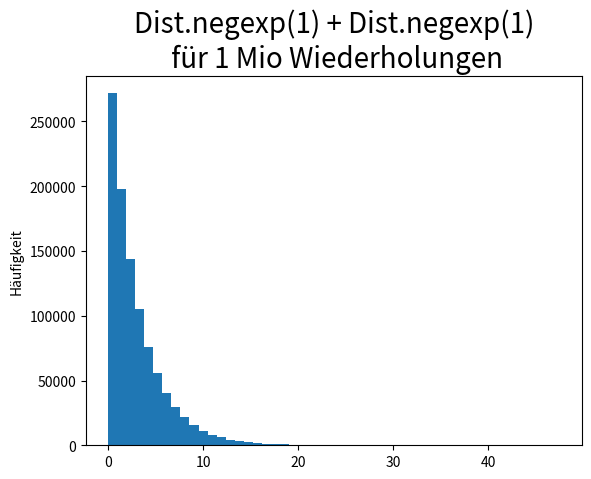

This chart was generated by the following Python code: (Note: this script raises an exception after producing the figure.)
import math
import random
import matplotlib.pyplot as plt
import statistics
import numpy as np



def negexp( avg):
	return -avg * math.log(1 - random.random())

def nintyPercentile(x):
	x = np.array(x)
	return np.percentile(x,90)



data_1_koch = [919.7480246855492,927.3697175090317,828.066318035012,997.2822905058795,843.342897110498,987.1005377017825,845.2562503390694,906.8849530490045,814.6214932984396,923.7116382977505,839.9532664500737,884.6831395154145,896.4482556867868,884.8024673364012,890.0972682284091,847.2186764561213,800.5029353752738,872.7131216484468,852.9318788424113,794.2090634615965,815.001250189841,924.1879918023403,896.6551601449138,851.748458574581,889.9422569951637,894.1525299439575,831.5575858800024,901.1084143634251,985.4947455734858,877.090815752681,810.2717322887643,850.5977815590661,917.7017880048301,1014.8798296310017,859.6127491309164,883.711268998816,878.4043229078319,896.2025327259021,864.5565691900501,873.2137270427585,880.6117861806619,836.1045910220399,838.3548201930623,836.8078955315628,870.8511586021897,798.9559388138707,816.0990494619896,943.0093473611337,849.357659217093,871.2860339900958,893.4288147564525,871.7052824138075,875.882661847514,915.0890050730386,857.556846830145,874.0532686498218,929.0612159354341,820.1268154860818,946.0191100691006,993.5224863525941,828.2358242032985,822.4351600425797,834.2638052359955,870.8389900016718,943.6838346732528,862.8702273434264,836.5127788557132,834.5487654504986,885.9390248942464,804.916546246077,874.7019831924529,890.9186072241888,978.2368108708052,872.8356191816508,877.0212531219156,802.7317930728008,879.3683703869037,859.5948743197202,830.0811103339126,834.5758798863575,846.1777253795904,973.2297228261174,832.5350244480504,871.3552399252583,849.415719601373,833.6637863776867,829.6712888417031,909.7076916557598,902.5380318810825,824.7126472462056,1028.0495518496693,923.4359701909467,948.4179763438191,940.973659755138,889.0885792826181,783.5981235433909,861.5573382246581,901.7021797802308,895.7175689540975,874.804906632789,892.44172835066,860.1914007793356,930.373126132664,829.1608170385812,817.2441528594427,845.8453831871125,822.8513071812894,802.4866381804742,811.3835333637887,899.7715992028061,927.6904541413161,951.4555859783193,821.7625717468185,786.143181822857,814.3194842777009,1008.5587824414247,932.5560347267974,872.850721477659,850.1928349629002,862.2812178187493,821.6425894326543,874.2756662082012,876.5398585610542,836.9805994350995,782.1691847816207,816.9158334301752,1050.0074848386114,835.135599195693,870.5352434465082,796.9192006278396,855.9185281303926,954.2290540508724,785.2368060575633,910.1643120077803,892.5022427372112,870.0496876618098,855.1658112417447,827.2138572226703,825.1829337846152,848.922202999299,832.194201733679,783.9708354378681,836.9179278063398,940.998111754011,883.5310922112996,935.5531390735036,876.2586749629778,899.6845735087634,979.2512626109739,925.3158718217484,932.0605521553628,820.1268423780957,804.8272386777413,885.0587074139193,890.2997874119335,981.298152006353,914.1270869752751,852.9494180188937,845.0114989205256,916.9809020199388,968.3903361482487,906.1246699588271,937.141077255793,867.0425825355509,841.4992533912001,788.4474867455523,930.5223531499687,792.0732242095347,882.0775272337456,860.5573859612906,887.2693784232944,853.4392731599456,981.7110009442096,860.496530102335,884.4334757871147,828.6036439658558,803.8052398878125,856.1699875956435,887.5457210175668,901.4912149080616,822.9604538230722,790.6444420382358,916.400309581813,834.0772491992597,820.9523394394612,823.5424776874701,1048.2175307064501,829.5385865528701,869.9136450673448,827.6216422059622,882.6055795059389,947.3788401381909,926.7061337914453,847.4526398303337,834.7681084033661,815.4354420415204,865.3806030963568,828.4015725055176,851.5620840700244,886.2348024387991,850.5110430901595,964.7172550044439,945.2013138712018,855.7421983238812,827.8404901223535,983.4970740979227,817.9609976846068,853.4947480655464,973.085778230308,867.6802871382562,927.4811994479313,852.7899478240583,852.8214804141572,894.6541022511936,839.5746959629372,943.0874128701647,841.999602375122,860.2243976924062,894.0389769865922,895.5995427392918,812.2126273512698,837.5771892237001,870.933747590033,803.0750971919337,943.2876755736661,827.3609807860851,900.1447573842682,828.7036836638728,843.6463932918089,903.5694306670923,906.9511054568031,790.6482032101438,852.7877045625769,888.0079202315342,823.0878513440939,860.9230291844269,830.6277399467118,912.8016283016021,991.3671490613768,839.4954035535,843.4514111632636,875.2805511916531,813.429386270653,831.6871352574872,811.7225809624479,850.5089894266137,856.3817558225232,847.5416320644376,896.0917378406806,842.651881387881,907.8428306931897,862.809132065844,822.7533760528479,878.9571769221129,928.3155900492434,857.2816642514726,955.1464962125979,813.8464401196703,842.1128731234157,844.3947965915955,821.6585950755285,880.6388706894527,901.9131585019967,875.4537207538154,803.6062467297525,922.9783071013233,832.1248734541872,868.2260005132966,864.8328381093426,840.3306739202021,854.0925426107747,943.6447615026304,1052.491766570537,920.9057306828257,786.201291816795,894.4915306228363,818.0965613197519,810.5610696883016,901.2803216762183,880.7180144163742,926.7322059700248,806.287842635621,860.1633294493311,874.4549134331064,925.7849095407696,915.2450068298798,864.2341260484677,808.4994690966251,853.0390261296396,898.3805310543883,813.527478601906,1080.4981404390849,914.4337597485641,854.553752177521,852.8114097733518,892.8553358098862,933.5363642683653,956.1683049966975,875.681107179999,880.192517515054,849.6223986331039,803.9108113921958,797.0813425655908,1015.5452789607718,991.1876277358583,776.809986555986,819.2942879025792,899.4423621149427,892.1246411578937,809.7306664750428,847.5197851323999,880.9988685942855,817.2517060189147,915.7359764618456,886.1409915105415,821.5999389877122,879.5205647725102,928.6619624941446,871.3938997633396,863.9497820962612,960.8195474823287,894.6411810160903,870.8086704102093,893.6654179351622,830.1148278824805,892.4044238801997,958.3299407084781,853.176211097627,822.3352860956354,836.3848470098875,825.0161323969014,812.423827861221,888.7559206990977,1089.858908540539,850.4364075794191,819.342558104529,869.5242934846782,884.9690534355148,1009.0205770842657,881.4568840723357,912.35504809753,900.5380709514911,835.0801897964725,869.3577331483589,930.7197625583472,951.8359386883021,893.8570922794348,986.9801433572186,880.7951788439614,845.080467752347,892.7873581625803,907.3868490278256,821.3342198329956,822.4295847154947,844.0676631082615,806.9638099217707,854.7118740389473,849.9789615358808,848.2709177379951,869.8383543550008,930.4410110675351,848.007060229359,966.7520629177775,1044.7631931162907,865.2601523675702,856.4765587202224,892.7870629641972,845.9880022473847,948.2011365757783,850.5421994647336,817.0823697415452,920.2178720012015,886.8093420605037,814.029380067769,797.4326732143237,860.0258489600344,934.2103227722772,813.2388416407822,879.3580076736432,841.3888408138198,864.9487808155628,871.8355990131397,794.0950895022772,896.5125084879872,845.7763495023273,887.2134272296319,852.5496825793869,859.4958202900038,876.2915895872198,844.0141447514211,842.4379145538338,818.325328179487,839.3561534889353,833.788526597653,987.1429627865899,822.266813602262,898.7406371575566,893.7030162304064,866.8731307143202,888.5025509976174,965.1064136789583,977.6380368241772,889.1373457969341,796.3528097207932,792.7387643034415,859.5198131605697,970.7346180125796,831.0510397320413,917.4472121860101,938.0114650410708,798.9493159209851,824.0231850539838,1022.9910683937177,851.2019638186498,850.8480993185862,908.7370319308269,865.7669650075028,903.1986758460577,894.2007607501004,823.7402345809179,855.2477756956933,966.3923033506356,838.4212020470478,827.3435145497057,976.361035235422,836.9742553278533,885.8886990033301,869.8094207693873,887.032263530352,858.2276200921747,859.5864442540872,797.3267119529272,843.4259535287785,934.8744517204229,797.5466819586454,810.179689931132,911.2341446999643,926.1760080313636,829.0889360086113,856.0919337841939,886.7648230515872,848.9477900120173,840.4128743956129,806.2934949664681,868.9259910380766,848.7619741013941,974.6017491127997,815.8813474300318,930.3179418448814,818.8106034907513,877.3827841594648,880.6371174970247,870.7294884438702]
data_2_koeche = [704.6854955852874,551.603499829074,541.8713348824265,597.4711387416169,537.2815137300967,563.2882271159451,588.1285446499345,636.569486922272,571.9425027634564,572.2915932017846,620.6066404272816,603.4312402162597,530.9815311633228,580.0164832254691,563.9268971176712,637.3881980149348,533.5526133279155,531.0742922429155,565.3124377268465,626.259084191803,666.8462484858322,600.3669466389637,577.8933287069407,570.4302866076009,539.2702982991113,543.0909780607154,585.1518507368766,599.8738511103425,590.9734867743493,593.7104943723335,632.6251512272245,594.4976799917613,537.3305346137067,546.7068017371244,624.9658871572007,587.9949673749237,567.8608558317815,607.6296557332363,510.7889775265264,532.7909514263507,564.4302376644101,545.1667886244641,519.9803639337762,585.0002734978852,588.8788597072369,616.8049410648775,565.2849510355621,604.990748203104,597.8152720057134,527.7683255392556,595.5389966261521,514.8649418898409,557.5590151503347,557.5487805086211,589.2360608929728,649.5748289614268,558.882636693868,582.3522557052856,597.1749616654109,555.698772386781,641.1472278578233,571.9412505665517,534.1348913388764,585.7374916856287,711.788738349114,550.7240953356992,593.0214645301079,541.5190967948344,575.8523102572626,586.7326323265497,568.5627735699362,687.5360047251526,541.7475121508066,528.82954417381,564.572331521694,538.99924844441,556.6458857201692,573.840624411209,613.457330799601,578.5778018046256,559.2211094968394,542.3372444182744,600.7243872907283,758.8046778763354,534.56575085656,531.2570146492736,699.2508670238236,539.2435642433808,560.704127077999,546.5253337571319,552.7749147355639,669.0134736854221,591.5423190922016,569.9993663819668,600.6337656160246,561.0334273883149,603.8439883224775,560.2495290591477,548.5597287967654,583.4229952942275,637.4616174453972,545.7218958043569,574.3454489550372,588.1045211654603,551.6963141060345,640.9245878717264,585.0356489872884,554.9305277235309,544.3584284369216,588.2925925689141,575.5366835458058,617.7863832003704,555.6992791563514,679.8997691678525,573.786954359125,543.9326058367096,588.3673750209973,530.2972522680843,561.191127477353,582.511801741606,603.6344538215659,550.8411841766567,522.4198813130837,568.587568895949,530.4305015767478,610.5599269702394,658.6166451180422,625.72584443417,628.2996641651921,551.1520111832644,559.7714229099812,500.30241102686125,591.7357113496236,567.8562169676577,623.9824072573763,563.3055890595871,595.7755447655787,571.7218009429056,551.94421594253,713.4723729227383,653.9408538317482,544.8125944368803,555.0596136554187,548.7720865574915,555.0139512676716,552.2525234712934,571.6144459650108,597.1066955729806,640.4564243347793,616.1037584236309,735.7836178362174,593.2017642452478,554.3475166324221,560.0733420020479,567.5875073576519,584.0286781775923,588.3522358124947,539.7834961973773,612.2375085741011,549.9010507974309,509.48746537395743,552.4232253328036,710.3015844618681,574.6932888100858,562.1738054144515,592.9459110857105,825.3069206879296,614.8584552241882,621.5886544500955,638.0751783033983,553.4017872182912,549.8533104749553,614.3458201501892,562.7147647944645,556.7437054909161,583.15581033557,686.75358528444,590.3831573709369,599.1978377850068,573.8298072985541,603.2018404839592,548.3839705628197,570.9392730480763,576.0281876540904,589.7343759083761,567.1234229561883,578.0110300103427,602.6742218450777,534.6981763529812,529.8427927512698,532.0449060957974,556.5358093986425,616.8231159232804,538.1390365923831,541.3426014953416,627.6720056515421,605.8640441372033,565.9557508330299,543.0963282341994,573.3792370576854,558.4557518079858,619.685575510532,552.9002594063978,649.7103246190186,541.2122357966371,548.4628062347275,743.8526076781621,545.4894781494861,518.3212380270184,562.9773238231377,550.5048051655962,634.9823045743672,534.8660102819439,546.5731632486891,553.5344993038639,546.3592644764025,546.2302205292954,533.485604639201,586.4047495462445,531.9940212052081,550.3737613958808,561.7752302924154,624.0492089688257,554.8604535399826,664.9483926916106,611.4957171101798,625.3921176466228,670.9639160119862,559.6183836817014,590.0291414682792,563.9113349768099,548.4347408260779,553.4042546520992,583.2915575244591,634.9681733359323,559.1453483994069,634.9129762433619,537.6500211291046,619.0813376200136,529.4228994988806,642.5443259702802,582.1585537502788,665.3636424942057,637.7171939581069,593.809014862314,629.572778652421,589.9153461715763,584.5484302344992,580.1099567890587,580.2226894865337,564.1384485139735,609.6763846218911,526.128857307324,530.2880088803968,638.5849418321455,599.5197538079134,771.6253422911076,548.5476600147374,545.2356718865046,538.8904141456877,545.7313548212861,588.1273804910037,563.6422907871049,618.8090924302901,601.558149351916,547.4156130255836,524.9573180932827,631.357185224547,514.7371119141709,555.6140113521399,558.1158331957797,535.2983730181807,562.8671466092,515.4472620547921,601.3044561266212,524.7841370661911,665.3205825716567,539.5133710294831,564.8302239454471,562.7755631275721,681.2995857106845,590.2698681523129,608.8724964512768,656.4447149366432,576.2598860227986,580.8800767970273,568.5627423490698,618.7767824825222,627.3342960417767,624.0270426197893,580.7730334424099,627.1035441042127,539.3337611414237,658.3057048412425,588.5165845398182,599.5530298835176,594.0039388627526,604.2243724791085,545.936676882851,619.6553537876101,642.4344750001259,591.0029791920847,549.124637748421,608.8030023844161,530.1273546371661,563.0721795378911,627.706546472629,549.808028026522,554.3109711430836,535.7436205173141,672.1453745137278,567.9903008915106,605.6411452518025,642.0038994907875,598.749032604715,582.97155341638,574.3424443200481,665.724213437565,652.58669341363,539.3743865102117,585.0626531778342,560.2522818933745,580.1004275691331,575.5298178624961,534.8442903303945,601.2736131643645,518.7016274463415,565.4435841353685,536.0834978738332,632.9076316223271,700.4163399956225,537.8777990123345,565.8308160882982,642.7282010888783,586.0054475934563,581.0188672382982,571.8613295984364,589.8375644942691,612.4770418095864,622.2171635188479,568.1443602621545,553.6047454312555,544.5087570511873,534.8872089119312,523.9978273013758,626.9831403508311,592.7387980839837,596.6105852909615,541.2263004665762,624.7459759779842,663.141953011786,524.1769708546443,606.1166295911487,622.2089878164113,549.2785615928202,587.944955061621,579.2847651318182,540.7745652953582,563.9826580194313,534.4685597929391,656.6824458186361,588.1077752588762,551.0996440034412,555.2927129108456,520.9534073668386,617.3455857263762,659.5486387610223,511.1939651339073,575.6467885250951,611.8866825941358,546.4737235566495,503.6439360906694,573.2716075433418,582.1827602066608,587.3468379062135,589.2928073171289,597.8654764952661,587.2103673947779,608.4131946990204,570.0875131652439,543.2239389437976,576.0986469965312,564.63811973174,583.6334801359254,640.1451039137783,537.3776420870604,535.54366782738,628.4550338430025,526.9832735062406,608.6680180860102,566.0430864746744,612.1546966559876,588.9505836866279,607.7607314133772,691.5780710880438,584.2370701983579,610.6552486368599,617.3807491690128,559.1842795804544,558.6830475886501,531.0944868940426,556.5299913211855,593.418527520652,555.8657294056376,549.6552251287499,637.6418133258949,517.9510838922872,595.5487480213696,617.3440685155418,682.3479976047086,592.8664731391875,539.5175440799999,560.127645376359,610.6969671902419,540.5727952023703,546.373294943753,663.0754322052588,632.4764412930027,544.3647116177382,537.8744142956562,559.8259307884016,586.5586644473373,551.7297403190452,575.9155038473498,664.5641365370883,585.3598471026719,548.0578197424303,681.0182901712762,630.0605323944452,618.8758317943212,636.3649016483117,510.40868317123994,633.3368107620748,534.296733776978,596.5206449348276,536.9865890112558,697.7155796769387,541.9317658679606,544.781868216153,617.5149092058539,612.2767581192762,527.6726724966691,599.6322259184908,550.9462903447967,548.5584810394389,579.4357662215789,598.7534872416683,571.2080307633133,605.7810029304334,518.005542387828,538.5311204723083,620.8929312581565,516.9433465596802,568.8463368039861,603.3105568822956,573.8955816774137,571.2126807682946,697.6255073399334,517.5655933432118,601.317410917913,592.5245361289225,559.6728745802828,593.318162185936,602.8518419990603,663.1725773544478,551.477100045347,578.6606059236409,568.0087634018486,547.6208321040514,611.465660006958,542.7481067883593,633.9533084082032,545.9297169311895,585.1875817354363,552.8052795654587,634.5648910889475,580.3206318543155,570.2399397099751,547.3600262085403,533.6264061288421,554.7123726818639,522.2119226844369,544.4307268003726,625.3714983321654,582.6934772733952,562.3282965865765,602.8435363664805,619.5461106696529,563.8956605178861,524.1913907444787,565.7391090330383,543.9722012016723,553.453496902251,552.9255914941634,576.8099834360146,542.2345739914908,619.4091593971293,656.2310889510777,633.0494052224577]
data_3_koeche = [497.80653355175923,543.9341617427463,575.6091144493458,550.4447757649162,568.5654121647949,571.7916029891132,615.026938997015,519.0466430683913,507.88636345447077,587.3740860602262,595.8494266308367,595.9550785727945,528.2396094310081,493.6088641310788,488.32629480616606,530.5091740583331,519.1619898285863,507.2572027444656,551.2878230805885,561.9391826615237,567.839063847164,548.2134657871136,531.8309996039059,540.3648778891646,538.0072911365091,508.43021739487006,519.4135038075848,481.4055214236646,532.9901733907473,495.30917156093676,517.6164301196568,498.4811068133491,581.0924510596132,617.8397206262549,478.61416877880384,497.1505797074895,624.632123525316,507.760799967061,635.9754939321433,517.9739182953786,504.26164208287076,509.2947641755796,636.0235597534304,527.7027875802829,517.1179504120073,493.89102822829096,558.1298540471053,704.475000693774,506.3722047011547,489.668962052723,593.5226691273459,567.3065246732939,586.1872535212544,477.73428703428664,536.6795961592701,557.5274736213818,521.7387379859829,618.735905293919,632.9942522608932,559.0584467383263,519.4013947231322,594.5516588398167,566.5357773693667,541.4721422159691,501.0111052633864,512.7444177972999,643.8590171923979,592.6084518873473,532.1512702153108,538.2008316308801,524.6251244475404,488.3504590531663,531.638025671259,495.1262418793975,600.7342637422145,490.68282370226854,549.2621433733868,807.27775422062,536.1668472162584,535.4349008919282,586.2513478830649,564.7193005986147,609.7614212277821,544.7066899736526,538.7121773688822,516.5142507812515,534.6014657547818,541.9129548900402,565.3764225050893,506.7858841771205,479.7888134082863,551.5467824806468,584.4005650948436,488.14445099766215,527.1267235923291,502.3954266058758,507.65934699544124,487.1734540206716,565.6241692626216,505.7237807144103,479.80138735863574,585.8815891993644,589.4053338612152,485.6363203053574,493.3946837269339,579.4907054054183,477.4062462131623,523.4994614496734,575.077098081175,662.2341254625933,541.6298480842961,567.2446306780157,525.3062953787518,513.2277040255716,550.3423823458456,494.5622009290793,489.8316198815451,579.8660442886841,595.8993260526403,547.9252278582678,508.2693810244471,517.314914233387,576.6459407731074,483.55372274851806,592.6009116418297,560.150526909141,520.330608291281,482.151110590394,573.1461246226255,513.6040268029735,534.6794106675137,551.8361758846388,573.4330001656278,532.6097349763613,504.12723032277313,519.00875463362,618.6401677946907,618.775374857368,491.0576062412362,609.4668999709585,497.4434582573276,508.8000165320514,635.4127699771947,543.4699100516923,504.13871398627543,475.46361296545876,512.668195307341,540.0027792188829,505.8120767667822,650.1042748336232,497.1611417998296,750.1001429584112,562.4954245481392,516.5430921514438,518.824491923556,640.9460947017582,611.5758329769686,564.4151275219729,665.4418628184263,548.2700889334171,593.4819271591194,526.1509070145408,499.35333738868366,543.066628653892,495.3727431463691,514.9333080211146,512.609537924292,543.6229657974027,542.2455101934145,514.8205786754861,547.7090863877369,502.423899280424,502.12392963091014,597.0144408936447,501.4621067904038,508.5387605666789,487.9932565750744,508.2413231345752,507.58202745160645,523.1661751046022,533.7064114762902,533.2655148160032,637.7423366415693,549.0703410555124,530.3615169779443,524.7681876337432,575.2330596513517,482.63101485281794,556.9291746950921,579.9664811896158,568.944917107787,554.4297283921829,566.7369240165322,546.6607716459995,522.9794213542062,620.182770759972,492.30441748174565,527.2172807993777,547.6453489345361,547.8116287937494,573.3235902210025,523.7833209017462,548.9884578536658,546.8845025641947,520.680906482315,518.929172299669,541.9012253184314,608.365547079559,549.976905790034,550.6756709978953,477.8611274438876,627.8352000608166,572.1829209246546,531.5416814757078,525.5864489883265,587.7654585777084,580.0492935706486,513.0420783219067,556.372837678794,508.7397855095503,495.9302723064071,496.0722520917297,641.1925425140016,525.6956786338411,522.0152153570546,573.3020933818406,538.2456499325506,505.6320116186569,556.9263666744554,611.6429621508188,660.7659358358162,515.3893988472958,561.855243880874,547.3729707375423,536.6003688625825,521.6397512004379,591.0740105727101,522.4195418932231,510.76919199896406,547.4335388357673,523.2980043978665,525.4010973609954,559.8216227682439,619.0327718704513,529.307858498067,551.131059009647,596.746441745676,620.5792310812124,533.7738600659391,495.7871206882067,490.58926829340373,598.7424851321047,557.6099417341567,534.1487878229896,516.9396124243806,549.2370339815933,484.5818105864235,528.1717095782606,533.4723238717622,522.545574895898,675.2416076952986,599.8639395417101,526.7053923112347,532.1345116157579,594.6315312018113,557.2706435243764,483.03509332766555,500.0299327110472,494.247257598862,503.8846034195575,529.150118774115,509.56423133593785,592.8079556504846,494.1038244432906,564.7304442419269,545.7119090108638,499.17263510549924,499.24333010208113,509.22848624185315,498.28435704246516,551.136268974904,494.16623737935197,584.6975557306329,548.9608661176109,484.628988722887,550.3317167727386,511.91951388921586,523.4380121249227,559.713726339363,484.48581658158315,537.7064758145503,517.7186939548382,612.635649026617,490.17855220792444,541.6023012989351,565.5988540704129,547.783685895295,617.4351893888,526.1928084763805,540.3909220702899,582.3250562640172,594.7154853818342,494.6534511267223,521.641888952621,553.4813270767978,567.8735478227364,505.7417890597396,536.5720011360188,493.661108996457,483.45606811618387,476.25511605099723,504.1710570907656,554.1115128357369,590.4705670584515,530.3400035966005,518.9456222653729,508.416774579563,543.0205807983807,568.3025019402095,513.4006397979368,563.1254737125342,506.657267330409,498.93016664067136,613.7253733806197,494.74161922772026,491.55500579590057,510.9365712331817,521.6098462829023,522.4241744340125,562.810537510375,487.7623426278009,482.28779546997924,537.3317744540906,530.4931800723485,569.0616032833467,490.0880598960367,658.3472425679114,500.9859681196409,561.2493424693567,513.8308775807789,498.64484690997443,512.3095750163493,504.21727626114165,515.0779818257882,498.88142190219287,517.3143649054923,492.45927632215995,533.4180647005496,528.6408008636956,586.8190095357656,489.408910802554,532.9081807934932,503.4289023408693,501.66442730438183,493.47228273289625,511.5319192593143,524.7458333110711,520.0844873904166,519.357119064949,516.9198821972619,511.56304237366675,509.7765355044031,528.9196652932617,543.3621193327259,506.15800172957506,513.724182116423,481.92404804140733,540.1694517883546,549.7682958146621,506.56349063591256,526.5597075644163,531.8730629917438,495.6741850513242,581.1186294733137,537.4164848715393,493.15202922239354,498.43239956060614,498.32030623929774,561.7546757901335,564.6008388774134,593.9277584187867,507.4163346052571,503.9222949066939,523.5544541666054,517.2006564907268,484.32260793959387,519.956536625846,517.6003561002557,609.2093236546983,590.6016728838407,525.8846205345408,555.8252998152922,490.25274329412963,543.9452647559957,614.0210016726257,520.9479804404542,552.1977608780876,507.44906905377076,491.74941057828215,492.4322023752266,498.5694551535888,528.1467415876343,572.7606217267518,499.28042769090627,485.24117097144693,522.0975158568376,585.6009159677807,542.466871917502,507.1629774241348,526.1717108933357,537.6155156664892,478.3399460554587,551.4810353409616,658.993337949683,591.1937431027625,529.1788871295881,528.5184148307104,572.5173164439416,527.2511009705962,577.8607431810073,598.5553506851796,508.1389156083861,538.5967072954743,538.8398435279177,500.81741015574863,495.32263210912214,595.7445328313016,511.8680082447662,583.7841547582226,503.56320434012406,564.0895084519265,507.4605132881843,528.6632156917777,532.9241431744375,546.0092827572723,530.255222700362,554.4576102064984,631.8710323631079,477.810157557505,560.827731953807,620.5558849494529,529.2056635399607,527.3508944565789,562.5627347298091,505.3486255391767,736.5342801845309,521.0012420397074,499.10557470301427,482.9314082771112,496.9046282204487,586.3262057927298,484.89027513077014,507.7115749622339,488.44707645198815,497.3755090538579,519.3504702884685,500.20711538061613,507.0169859702819,522.8571215898676,568.2608196374438,568.8481937947522,524.8662942546805,494.67410696125035,530.7751424122926,547.7449179594214,537.4007137773465,541.8867465285406,607.8242329122293,479.2788239482164,524.3020091368951,544.2097002335458,566.7717568600636,533.8413714516583,532.1711759452214,564.7015669292992,498.3454433515316,654.5896391078467,603.9059783193866,480.3201617383423,498.89059936488775,522.0972833777662,508.83657981518854,562.9135381917945,497.34937356899377,539.5185628308584,499.4558607940304,524.6134410079369,507.3403988090657,529.6087391276161,562.0970787031328,547.5052514289393,520.4627848749212,495.8215817489345,528.866620107267,487.91210109698613,536.5550604166976]
data_4_koeche = [322.62168665801323,298.74537660089493,407.17756272774886,340.32566014891,321.2358538347523,306.2325525367594,382.4449223286931,482.0367670272268,329.3222838050479,348.72340746484775,392.9990804727688,358.0509884589019,327.95652058677166,396.53576224397284,326.39368894244194,296.1670604066904,363.99198866812253,320.6462699070182,368.9662252538243,444.6948888349391,353.4937309139108,322.0742466399311,300.6846687604174,337.1383748893557,341.9234964545493,378.03703303471275,317.5938705221911,310.3262632787518,316.6667740352014,440.5973074183119,461.13206821093274,332.12083112958,336.6184546626454,308.5615302083098,332.5187517573951,361.7293384749778,314.018228991332,439.3506337363762,357.1597659335262,300.75557030715083,356.8779979515914,367.8299287570826,401.8522590412487,438.9627128535563,391.0633459571367,447.0022931548291,389.7365736784541,495.81577984385353,321.57265598752076,331.2385260526832,363.37448305091317,322.51310998124677,401.2758601179614,426.18724719164425,322.4991133513835,422.2613748716153,307.4476166626062,394.22552179070817,308.51832515790124,322.5579352651941,335.09240489290704,313.263438737222,463.1506234875435,405.2763825386908,347.85093030397877,419.84447541028516,311.9232061550917,282.4844447452205,362.5312425412764,372.99259955211005,364.9167710432938,307.08043785180735,334.93327702589585,345.4674375993227,323.21881716466845,361.76294278053354,321.32112621859613,553.5936093777945,487.4065021692469,351.1646767065085,346.5447001743512,351.22569132396376,344.637655726652,304.9144017725465,340.0741630951857,396.0338375255722,378.1562757604114,420.90046154719425,435.1051952740789,368.8781598942262,343.14012940742884,335.12206529868905,371.5450601886381,411.0168988232045,296.7566574117094,367.433126330721,314.2064261519655,326.6667334199752,384.12308556707154,303.8224072252891,348.33149326681945,333.13500586386056,307.1940069036284,292.09419457344177,511.07035973730115,516.9531692341513,324.9402477201953,372.8094450891178,409.3969194604296,395.12222378461814,345.1950566865419,305.0642847636025,322.91980905679947,286.6832261743194,328.97690475433166,324.1304705917503,354.8376039654881,330.9807521909474,389.8747053588268,475.32423666703244,353.6640231123915,291.5912240493447,429.3608400313876,334.37966486027625,354.1064810478745,327.2845384610544,355.17988487428397,290.60828780198926,344.03331368300786,457.32358944179305,309.33378452451524,352.5525585602837,391.34206577290075,341.72717610664876,361.835207898783,342.37478932217607,372.2190193413724,344.51148696702313,327.11903602968016,414.19240463738134,412.97106206323247,329.71967517626393,319.95044652081515,289.40796184512647,405.44106777158004,293.10864868215316,429.4656284126063,390.3219388954392,313.7133486845055,294.44198763970695,417.4216269170613,313.9069701915977,381.91832222905583,326.7374842743453,396.7229633492919,327.11846781938425,282.91166318136067,334.7430773463465,332.8167784037533,522.3575524413832,310.10602758260757,307.1821904602461,300.7459715447735,445.54172721291945,378.0740580017638,405.41583178266177,379.28411859250133,323.3078456446945,351.32244372552503,302.1487928805119,292.83472460619333,313.62779530771843,309.13592538922046,336.2921545808647,304.78065254934717,367.34435439213394,347.0420883751415,304.73534736906674,292.95460801959445,332.31025222522015,416.2233599012465,360.59562561629366,316.6003065055007,403.4985024559908,399.04722601373766,299.47587256917535,311.45116317495837,371.20844456764513,305.67209383713913,291.14862544698667,323.8948247395928,300.6391600985737,330.7625200842017,352.18754211307345,351.7986133520411,307.9657604500077,349.97695371679754,353.29966714948904,324.945712561063,285.1916461637996,383.84298887561033,284.392055178626,308.6966134664548,329.36529417399896,396.35946056023204,357.2668125647525,338.58408250415295,309.1623453899786,333.3627499922725,369.12144119954,380.2763807671601,410.08365628475144,365.5146908339826,285.5088059802514,359.8548506925206,356.31144809796353,357.033153679357,351.40251147763206,296.43693304814184,298.57047866544855,326.2583277190566,386.804789190822,421.623848018914,316.90263450983673,297.2343892144918,295.1211161164264,325.3540072587824,360.8773895330424,383.80789874691965,432.4602262681461,471.5151432906631,394.7095565753009,386.0122269386901,313.73925646142834,317.1411085833764,401.09180285338647,349.33888210197046,340.5685303867528,340.4403025589302,282.77402169829463,376.823503694223,309.1133343660696,376.36279269058025,338.69305542653746,295.65133110576505,344.54076525616074,422.88277989839554,335.33175118563224,316.4487697052114,343.9002001196375,324.27350226717783,414.2949108733412,355.57352530904785,309.07202995241033,401.1422791089361,350.81866096470884,327.7971119929213,390.37317032213394,321.9950771779789,280.19528795111347,303.40657197889254,398.23384362522813,398.0141800007731,303.00197492107077,491.5148150597733,321.2050473734065,322.5689103031827,460.5924009698263,338.2444048112934,347.7358039154894,350.5157090256331,373.8631377701112,539.8794048189884,404.47318982402464,469.829255839891,334.7659389774332,338.81394193666125,415.16422449682693,412.2222163012276,320.04496468158567,372.07725751567455,282.46316276135985,321.31002899302047,344.04482454184466,386.69342845881613,449.49682951425723,339.846084696107,288.5806972369136,304.8358760465775,381.5383071240091,331.5054543780049,403.37567910414896,333.30304455554375,359.2724705904645,327.5234867954596,487.6131132895413,341.41513752439835,385.09407877671913,330.02880233302,317.8665653458221,300.78850738476143,323.31933820683,436.006368821307,371.0044013902711,304.2635322373455,392.16183223436997,487.9310543233989,295.5873367705837,371.39660926629966,345.4647155717393,489.0240833727464,346.15891739074027,295.0714925818314,361.84896386250335,348.7430283244751,389.9570194522872,348.0065156807959,387.8458140886346,304.4490111653923,546.1143492979883,359.1126201258213,459.0544115644418,443.73132511608287,407.4752929610589,321.0581454886503,557.3203302876898,354.05124855663644,349.4650362100209,393.5842343717884,299.78957007380916,360.0024275017057,311.98807592560235,325.53605322824154,312.9732013310992,398.32963382348584,385.0064329910291,357.214044957658,404.13435090832104,331.48799363759815,401.00623429971995,359.34192769849176,297.2766654379817,346.0204336829234,376.4434808166404,347.3745264533924,347.6395588255238,365.455711063018,315.862007327768,362.92743173446735,316.2647942332256,432.95406318719563,329.8667326282898,322.21902834246265,314.0580354425038,315.68202067178623,338.22820720554773,363.7528430578679,358.1646416229602,352.2265532222929,302.6672806609448,330.7743627525359,337.68474990903303,390.0143024857552,337.4571186237564,326.8127250387282,293.70697725077264,344.0015694139257,372.133142617799,336.12456418583247,334.74986524871895,418.5712517728462,334.65096474655695,298.4173378267355,298.721703719622,317.3068878005293,284.38300046107355,419.10552018448755,377.5053715553847,319.82270042170074,323.2840285007517,350.5048971346826,334.9141450790555,282.438973175248,349.82673683613456,320.3315393005995,383.8363538839645,293.335152196133,327.6755186338288,350.14221225309336,378.79327371468,286.65378083257525,315.10912337078713,324.80664673868023,547.4005068626745,359.91703455595564,337.99325015322125,327.521370455896,337.35108103356026,302.348029250041,350.8036123319422,375.5438966939563,307.31224269934523,330.7970570445518,651.6894620360011,311.5473444586226,326.9887751435225,299.5685875806234,513.509225146938,542.2983470658761,346.04001154716786,361.83275333987876,387.2531912640855,382.95345289579797,337.94252722774723,306.03981913793706,317.80441413092626,319.1771181418828,337.9550279903704,326.0827295385176,398.37974711627703,576.36366421842,381.48924719684805,360.0281256682334,307.1559296408364,298.1265381910572,357.4016120197869,297.3309081952916,299.01753349266966,309.6296697543806,292.70667610009036,356.1339637513975,344.30350051368464,376.64095135659363,344.13389445093304,304.16699957610314,394.8252140140749,295.5723771943489,295.4422782717862,491.8558969915605,418.78407291699256,287.3258708481096,335.2487584905095,445.0575318863894,349.71379457906346,342.3804149601497,363.35322089449465,308.4256048128868,492.20520649339744,332.2857721846307,538.3335006368651,299.3356834325652,352.9318939490873]
data_6_koeche = [290.8177334939802,314.8828724066943,459.60785988095176,363.3592767852366,305.71325581773226,295.9554134008615,332.63484484830974,308.6684042092001,344.38332980222606,342.224013477545,363.7311116146037,308.2503451348809,312.7250255741812,341.72772304381357,350.98689201136375,374.9984114952632,329.825886495632,307.8610966185496,330.871023835732,432.8118074844221,294.8776458052951,298.86669138646414,331.56383215532856,369.1978747217498,342.8873849194127,315.60806099594083,356.16281537774677,325.183327451785,341.400930356831,310.3100953161767,301.26321339531046,338.2211682187572,315.8503503044013,342.59459272452114,336.8598844204836,347.04913750880684,311.290927359399,350.43479894854863,348.8611801293439,304.6555572418515,298.2456923478274,351.46924535298115,431.8012617282207,362.035342881167,335.7910954391143,344.37155313313207,370.83719272528396,389.1140106853434,292.5050452875236,448.3658546043287,315.0064238601679,303.948493731828,336.74963231044165,338.14893996880267,309.6840597626547,348.96426359016675,368.66537754069674,320.06236579918885,476.8369174640477,372.9163225001544,323.9979098518318,357.51223611198833,286.75142027698524,290.5923050531148,313.4571712573683,373.3539046929721,352.78122228168195,295.11412973503843,351.24239470362977,288.0531138163336,301.0904674989174,418.4112659413678,339.3664482681425,355.4902679137878,335.73496168871003,388.22258713925277,277.0341846639973,370.474509078973,356.7060083136727,388.6546168326756,347.0352356762054,336.09857470215195,320.23363580846285,320.6572003821264,391.041361516441,351.26162169285703,319.7285309155232,352.88266100096007,297.3714727185993,330.67618306229843,326.35566111753144,337.64012141353084,295.8109020479546,371.22299910413454,343.4946749282394,375.0386949446567,395.65792477003754,415.46410052005814,334.53784612524225,317.6730972120075,435.8535470026076,286.39598107217864,424.12057841050193,382.7579579845049,328.1415634655699,382.5575192236758,300.4787039052975,297.7942849359213,314.821180939824,342.36723424286794,292.05387712476187,282.3314878970306,296.9843025043231,304.6530705665862,309.9885484262886,421.91547613387274,293.27671353492866,321.0732042559413,359.91623392016504,387.3086376084305,321.1867017607299,371.57616377208393,388.0861708922458,294.20248502916417,328.59087104366,299.78854207877345,315.91048982617133,280.2492316168563,391.37440826546924,282.32089512684,326.5942904978893,338.53018782309357,322.8292016245978,313.6837598433703,346.5395327258451,283.15864586247903,360.616517312604,329.5482331910173,308.0873757894779,340.9011531419541,466.2791095289992,326.6223872496805,325.83737713004615,351.2377000037431,350.0702237342057,348.4857538890998,327.73004877292124,302.52176266262876,357.8762955699988,307.94930485006694,320.0975542426846,362.5891552839552,405.1491598832738,358.48182773687864,414.450553876668,344.5210498117997,337.63667284812465,321.2181241167403,292.9849762564375,350.06794902235555,347.88615479279144,288.33263585053476,308.595501378662,339.1220435747973,308.19452044360537,381.52980028847645,396.8889179159949,367.72771222154824,345.8776727567553,324.7849118383215,414.80919757797477,357.8539036357845,309.2059712923171,339.72725508812016,340.0625519102451,294.6094869419874,411.4676717562562,339.3207853740854,334.4295570475722,444.98572912309737,285.01278242923803,310.83225622288074,399.54587963233405,278.2364761650946,302.26863289064573,348.6326240432719,397.77830497116065,308.92137525268583,427.7616958337649,451.96268512883967,318.6437475054778,350.3662930541113,284.43868348876555,305.34055067469495,301.0564619771007,312.2191405108039,336.39860018961633,337.2253804871354,378.05052901322915,396.97337903308784,312.4445596675695,322.23576251393865,319.68352790796973,290.0686111048694,352.6374400931967,380.58142894226285,395.9993898972016,336.9809318360543,309.799153096049,350.5088627535112,326.84538606869756,353.3155312971882,327.1530251692081,302.5303626577695,308.0173164852843,297.2647384946336,293.5586010987374,275.75599748367466,285.7473347459679,292.34159763490874,297.9814347558003,341.48088355147735,335.98332240753933,277.8359863838055,336.97456223770774,317.2987654163018,309.28000573194157,292.3822842126829,282.61573142708323,401.62962270181674,305.71734011078286,345.65902031089223,321.3544969056845,367.50721116799474,339.21447855648006,451.3646767493391,330.46651986606525,292.1527968546293,294.1800021786042,408.5965754871413,344.2935076143888,395.9812973682137,314.5611727076939,358.1700200773238,306.63999119129534,329.27503384556945,445.40716724137104,369.90578853880646,345.7810166923613,340.3631663731293,347.1887374356729,290.8153771107244,306.44334183753165,355.28025216576907,360.3896901974365,327.4984183833555,339.3524437938389,282.8042466022822,336.01952656294094,304.25800434136124,455.26723137898074,276.60609664451823,335.3969369441788,396.66764777224716,327.35353219798645,427.29183501966446,309.3520392858572,374.7104623795224,316.341183201625,373.21839333213535,359.13912692692475,331.5456462342878,319.9538299767488,417.4984507385184,336.30859044786126,364.7019478367212,322.3218359244674,297.70081362189427,364.3157918398639,316.67668507244053,421.1414724641906,328.78915658891816,385.08727784029304,295.34000059391656,334.19502463642954,283.23693514346587,305.5691943180138,392.3439515358326,315.7432019203003,286.4015033378681,409.87997081501817,310.39068410932776,391.29615038978363,419.58532283845,345.3927392415489,389.7315145949359,291.4539034077185,286.2318778823443,284.2213289208966,389.26229985306924,404.22196883633194,365.89181253794675,441.40439133383836,298.88982274909256,308.3517653507803,321.9408259728975,328.46828095021914,505.9556944075862,311.4326008622889,284.8724744258121,342.955691991188,367.87444851506564,353.4516515963476,383.9046962417383,303.2893839464337,326.5977491860909,315.49773146225374,336.939033005337,333.4828467840845,340.2384084645737,368.74200926027527,329.2390083573134,318.7605783629624,320.22512375832275,271.79488369457454,337.5922285744637,363.9065087880194,346.59828502756824,319.97345813132927,287.5421854261149,394.26347342127724,330.6807492394972,346.62133266665904,297.3303969366509,343.1604170665253,290.98869584694035,277.65417173486776,285.4719500614996,457.99178043323445,294.0175242162324,331.79365507094735,302.39434103054515,295.914082869343,292.695176732997,430.96113643803807,395.37751493248584,385.7758505457951,319.81294543734833,306.03080131817404,315.0049601050796,340.0842645961152,328.9186151548853,344.46188793259523,352.8842957957043,326.70987749482975,281.64634744761355,313.4966050030632,324.29161427564037,342.1778997981304,362.4432523757865,423.0182176565016,283.0175270360646,339.75304976056697,308.2133818888842,363.2337109035664,366.31921991107185,317.27943657195107,385.6264589583309,339.2119424564026,393.0918988862685,301.28593534805674,363.0445887146304,284.63912964471785,320.6058022831252,370.14050657829307,352.605932659814,305.56062538299244,298.57160038562256,296.1652510109906,341.86236295829383,351.99147002000643,371.0010038310914,353.73194710097675,288.85240635325044,394.3367428543434,428.69107770958794,370.2176238664833,326.3595500031025,280.2873812977627,362.05412669789354,428.4367849076738,420.14684528597815,280.6292248820775,355.37772303928375,319.34003974664927,288.92352001865737,345.8912197368453,345.87089498472903,314.12110405226605,321.852496780607,343.7945729371697,359.7017087975254,320.865334482071,313.2160843322481,315.9499677596909,411.98592764675846,300.9016936502632,397.10362687692026,278.3867259220755,379.5067363139418,324.5452729922713,317.6708541447602,356.35075618824203,316.93866279694083,317.9509104513121,308.8281573117912,438.58623449874614,309.13441819417807,297.7402087856723,371.23911322424505,299.6534936618672,324.5663420946111,289.7364224014426,307.80046499091327,382.02286554462603,351.58810463381957,384.4200571539982,342.37261594583254,290.9924442985634,410.784252945266,377.84424505303866,291.10736598219665,292.86223183806163,394.8155459438637,491.26868084646406,301.49495070476667,307.7109860896732,290.848740283272,402.66094328600514,341.14145479776823,282.08848070343964,351.43146165054594,319.7725576515919,435.7740713379664,374.4629893509527,299.7167765905536,314.6796115866491,307.8418860813431,331.56819899119654,326.5104663353688,367.87027325197363,305.0334829005298,308.56250126729583,339.2923692599907,345.77892672297077,334.02012048536193,310.01999038608056,323.58748292636795,334.96275092650586,375.52359374451254,487.6199892619366,313.11161604458835,323.72743273131863,331.28264158761255,342.6469661284376,359.32711592549026,428.64193827138155,310.6742547415036,316.2711428708404,360.15043673758913,310.99498707014413,380.24242956855085,320.49350196547675,450.3036973985394,301.33870727761007,340.6922121615107,446.45996034584215,343.98834591817854,290.0439465383234,280.90346583899196,320.304475865865,325.4535587202148,382.20430780378723,326.3903077662438,344.6492546792535,334.3874644312791,339.2975649075621,456.65144702457417,310.104939514389,303.15858635763027,331.7164706764575,290.8067050369121,313.59480795745776,311.8947284941697,305.60292775150805,309.57116048075846,336.07739734230177,322.4926161581153,323.7444111327944]

print(statistics.median(data_1_koch))
print(statistics.median(data_2_koeche))
print(statistics.median(data_4_koeche))
print(statistics.median(data_6_koeche))

print(statistics.mean(data_1_koch))
print(statistics.mean(data_2_koeche))
print(statistics.mean(data_4_koeche))
print(statistics.mean(data_6_koeche))

data = [data_1_koch,data_2_koeche,data_3_koeche,data_4_koeche,data_6_koeche]


negexp_data = [negexp(3)for x in range(1000000)]

plt.hist(negexp_data,bins=50)
plt.title('Dist.negexp(1) + Dist.negexp(1)\n für 1 Mio Wiederholungen',fontsize=20)
plt.ylabel('Häufigkeit')
plt.annotate(s='median: ' + '{0:.5f}'.format(statistics.median(negexp_data)), xy=(9,110000),fontsize=14)
plt.annotate(s='min: ' + '{0:.5f}'.format(min(negexp_data)), xy=(9,100000),fontsize=14)
plt.annotate(s='max: ' + '{0:.5f}'.format(max(negexp_data)), xy=(9,90000),fontsize=14)
plt.annotate(s='mean: ' + '{0:.5f}'.format(statistics.mean(negexp_data)), xy=(9,80000),fontsize=14)
plt.axvline(color='r',x=statistics.mean(negexp_data))
plt.show()


colors = ['red','blue','green','orange','grey']
titles = ['1 Koch ', '2 Köche', '3 Köche', '4 Köche', '6 Köche']
titles = [x + ', std:' + '{0:.2f}'.format(statistics.stdev(y)) + ', median:' + '{0:.2f}'.format(statistics.median(y)) + ', 9. Dezille:' + '{0:.2f}'.format(nintyPercentile(y)) + ', Samples: ' + str(len(y))  for x,y in zip(titles[::-1],data[::-1])]
n, bins, patches = plt.hist(data,50,histtype='step',stacked=False,color=colors,linewidth=2.0)
plt.legend(titles)
plt.ylabel('Häufigkeit')
plt.xlabel('Zeit in s')


#for i,d in enumerate(data):
#
#	plt.subplot(5,1,i+1)
#	plt.grid(True)
#	plt.subplots_adjust(hspace=0.6)
#	plt.hist(d, bins=20, color='blue')
#	plt.xlim([250,1200])
#	plt.ylim([0,80])
#	plt.title(titles[i] + ', ' + str(len(d)) + ' Samples')
#	plt.ylabel('Häufigkeit')
#	plt.xlabel('Zeit in s')
#	plt.annotate(s='median: ' + '{0:.2f}'.format(statistics.median(d)), xy=(950,25))
#	plt.annotate(s='min: ' + '{0:.2f}'.format(min(d)), xy=(950,20))
#	plt.annotate(s='max: ' + '{0:.2f}'.format(max(d)), xy=(950,15))
#	plt.axvline(color='r',x=statistics.mean(d))
#plt.show()

maximum = np.amax(n)
for i in range(len(colors)):
	plt.axvline(linewidth=2,color=colors[i],x=statistics.mean(data[i]),dashes=(1,4))
	plt.axvline(linewidth=2,color='dark'+colors[i],x=nintyPercentile(data[i]),dashes=(2,1))
	#plt.annotate(s='median: ' + '{0:.2f}'.format(statistics.median(data[i])), xy=(900,maximum-26+i*8), color=c)
plt.show()
